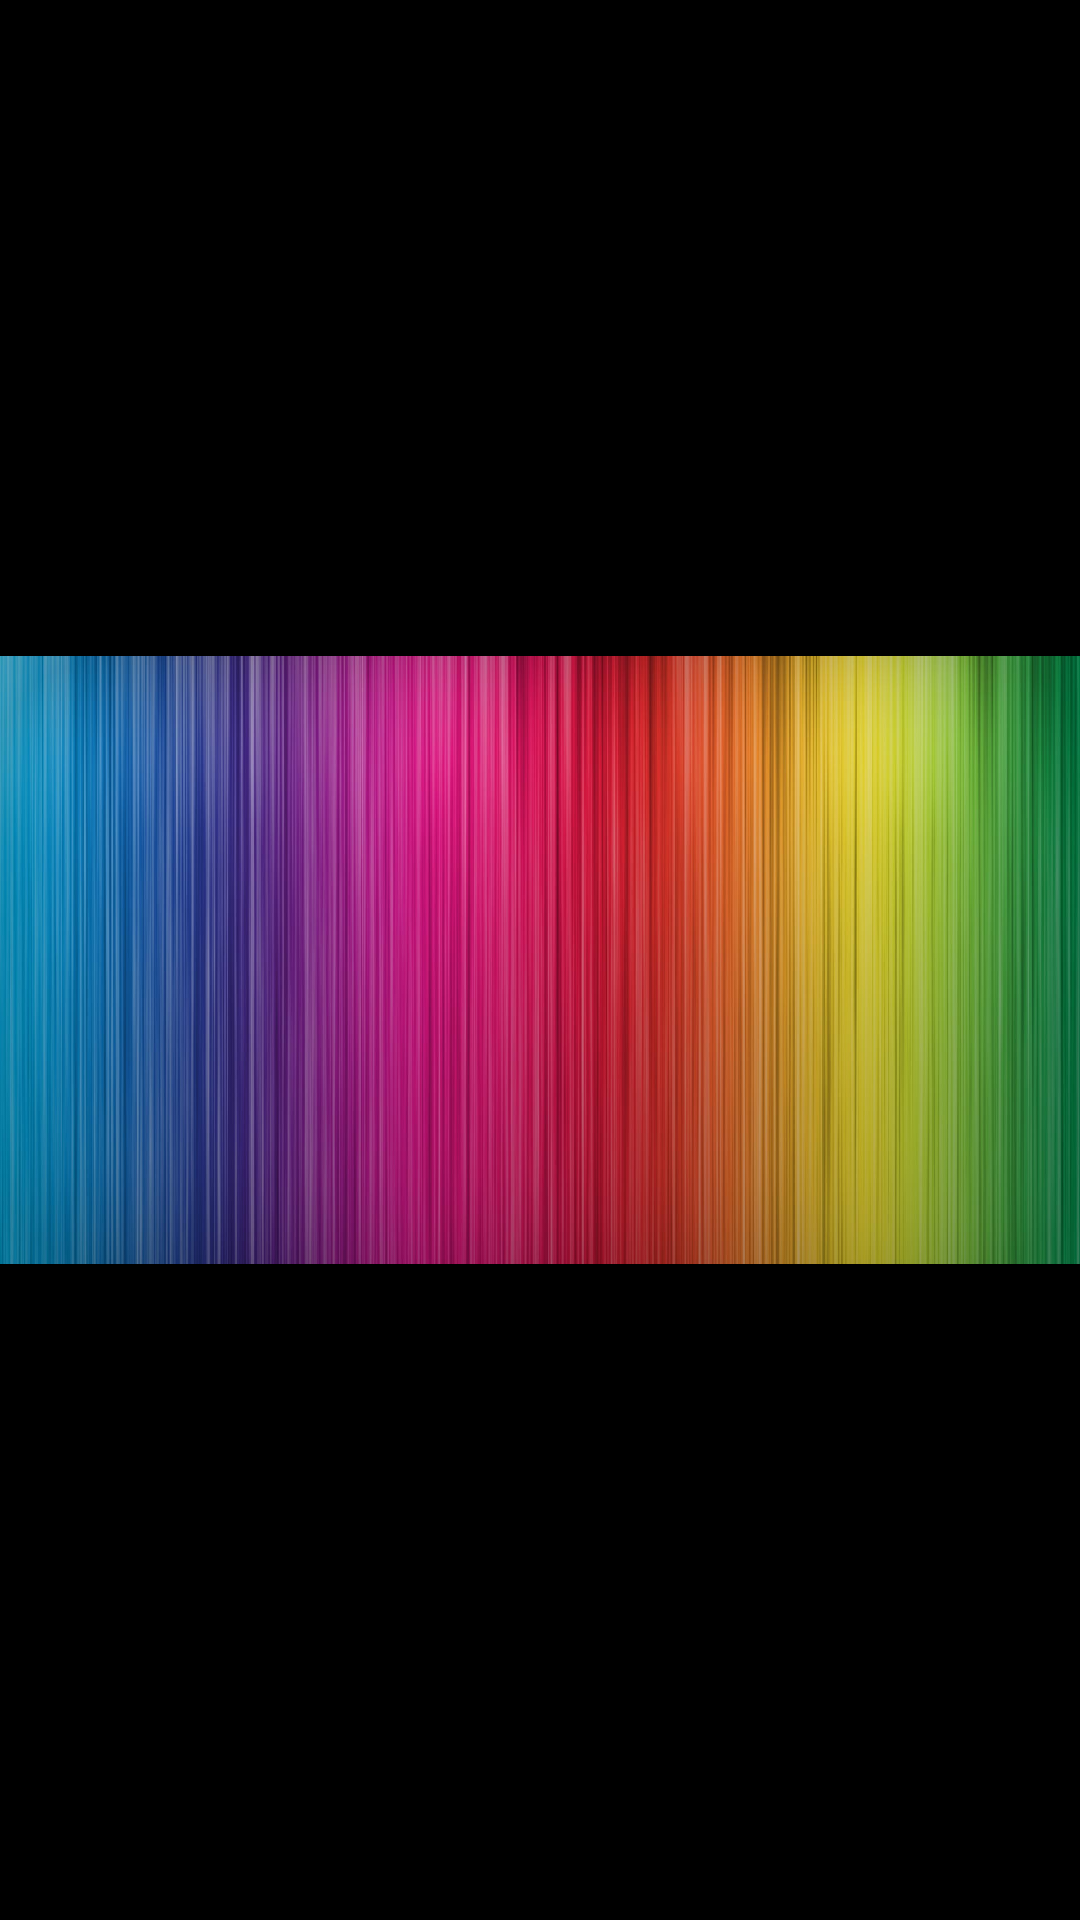

Write the Android layout XML for this screen, with the resource values it uses.
<!-- AndroidManifest.xml: application theme android:Theme.Holo.NoActionBar -->
<!-- res/layout/activity_set_points.xml -->
<RelativeLayout xmlns:android="http://schemas.android.com/apk/res/android"
    xmlns:tools="http://schemas.android.com/tools"
    android:layout_width="match_parent"
    android:layout_height="match_parent"
    tools:context=".SetPoints" >

    <ImageView
        android:id="@+id/setPointsPic"
        android:layout_width="wrap_content"
        android:layout_height="wrap_content"
        android:layout_centerHorizontal="true"
        android:layout_centerVertical="true"
        android:src="@drawable/rainbow" />

</RelativeLayout>
<!-- resources referenced by this layout -->
<resources>
  <!-- drawable rainbow: jpg bitmap (drawable, 189552 bytes) -->
</resources>
